The GitHub repository iDanishDev/Maize-Disease-Detection contains a labelled image folder "dataset" with 4 categories: maize blight, maize common rust, maize gray leaf spot, maize healthy. Examples follow, each with its label.

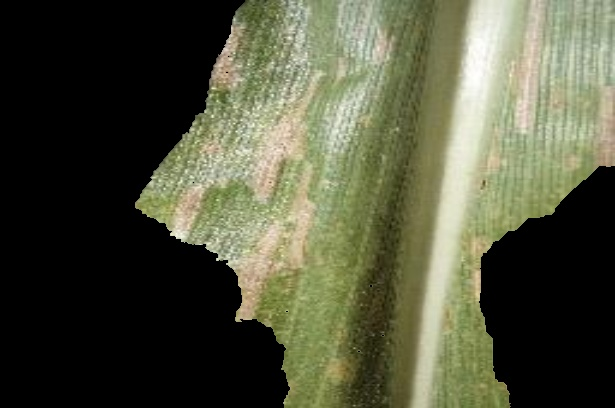
Label: maize gray leaf spot

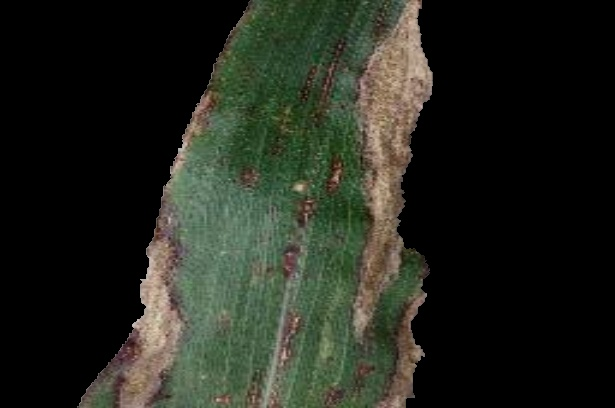
Label: maize blight

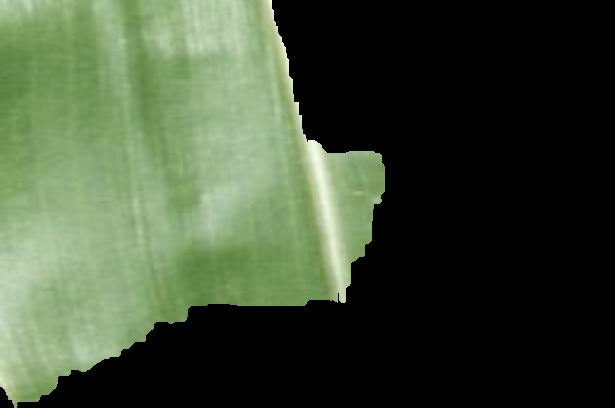
Label: maize healthy

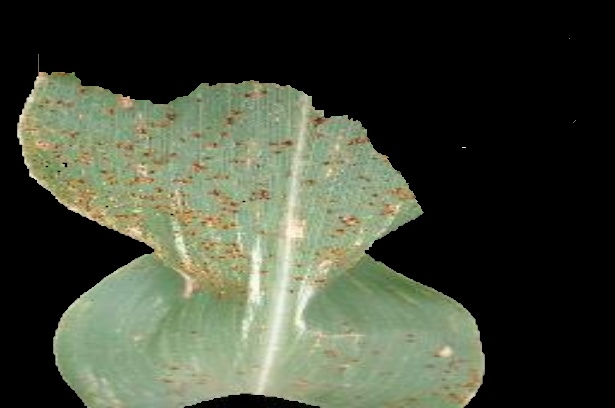
Label: maize common rust

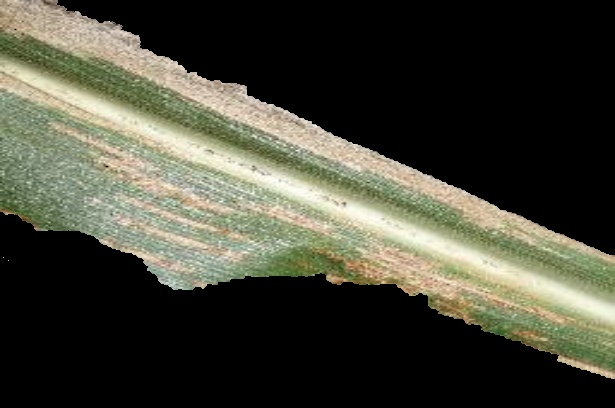
Label: maize gray leaf spot

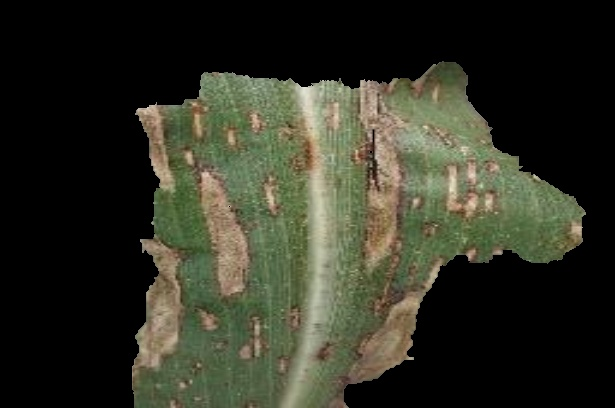
Label: maize blight
